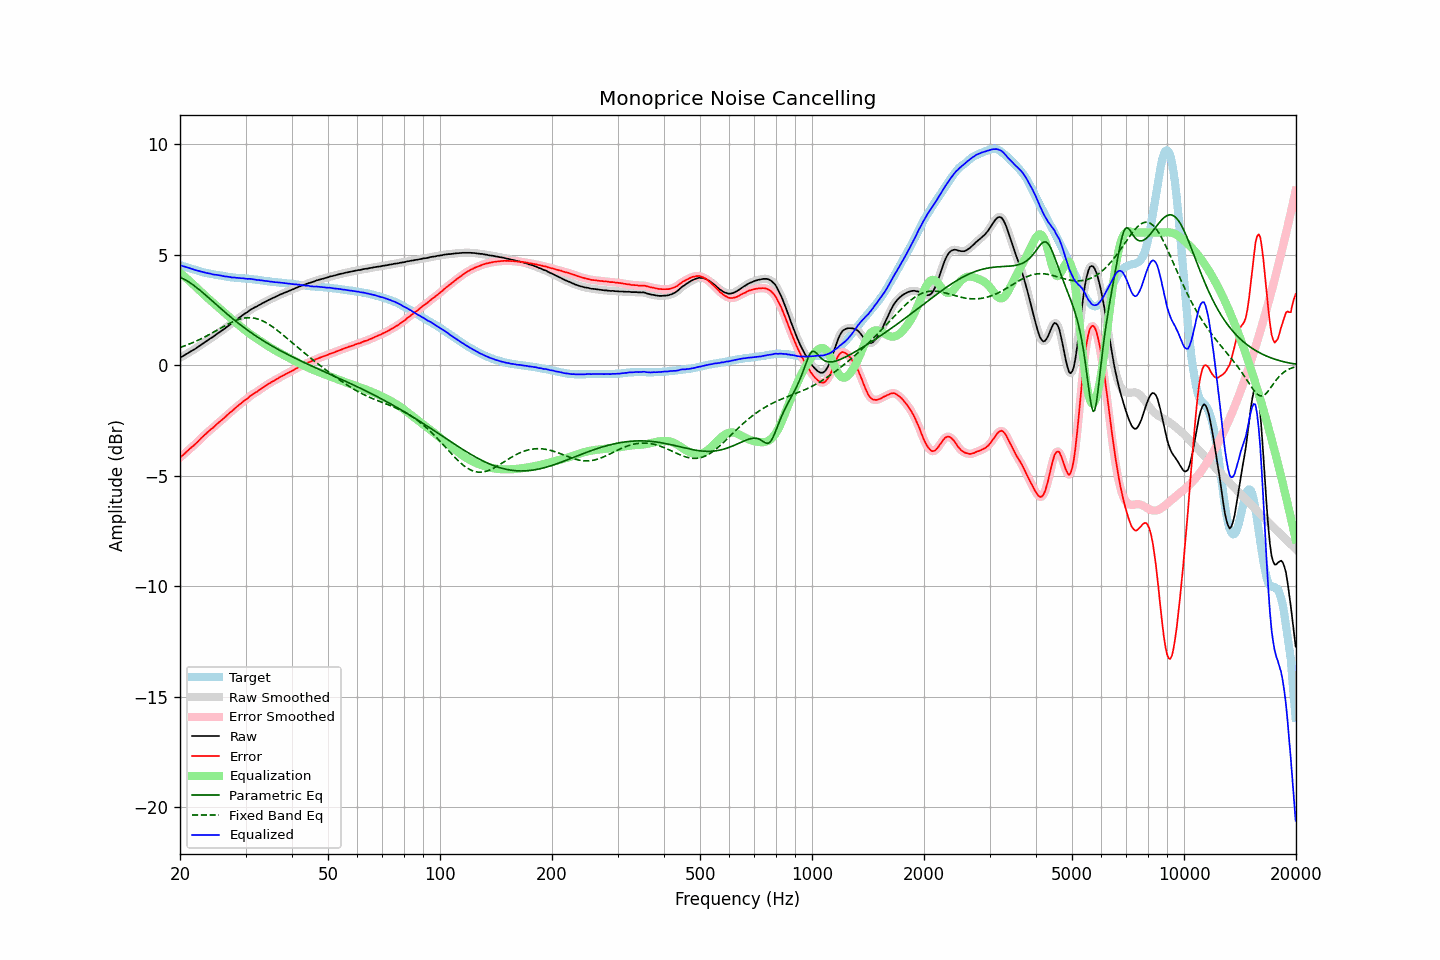

The table this chart was drawn from, first rows:
frequency, raw, error, smoothed, error_smoothed, equalization, parametric_eq, fixed_band_eq, equalized_raw, equalized_smoothed, target
20.00, 0.34, -4.18, 0.34, -4.18, 4.18, 3.98, 0.80, 4.52, 4.53, 4.53
20.20, 0.38, -4.12, 0.38, -4.12, 4.12, 3.95, 0.82, 4.50, 4.50, 4.51
20.40, 0.41, -4.06, 0.42, -4.06, 4.06, 3.91, 0.85, 4.47, 4.48, 4.47
20.61, 0.46, -3.99, 0.46, -3.99, 3.99, 3.87, 0.87, 4.46, 4.45, 4.46
20.81, 0.50, -3.93, 0.50, -3.93, 3.93, 3.83, 0.90, 4.43, 4.43, 4.43
21.02, 0.54, -3.86, 0.55, -3.86, 3.87, 3.79, 0.93, 4.41, 4.41, 4.40
21.23, 0.59, -3.79, 0.59, -3.79, 3.80, 3.74, 0.96, 4.39, 4.39, 4.38
21.44, 0.63, -3.73, 0.63, -3.73, 3.73, 3.69, 0.99, 4.37, 4.37, 4.36
21.66, 0.67, -3.67, 0.67, -3.67, 3.67, 3.64, 1.02, 4.34, 4.34, 4.34
21.87, 0.71, -3.61, 0.72, -3.61, 3.60, 3.59, 1.05, 4.31, 4.32, 4.32
22.09, 0.76, -3.54, 0.76, -3.54, 3.53, 3.53, 1.09, 4.30, 4.29, 4.30
22.31, 0.81, -3.47, 0.81, -3.47, 3.46, 3.47, 1.12, 4.28, 4.28, 4.28
22.54, 0.86, -3.39, 0.86, -3.39, 3.39, 3.41, 1.15, 4.26, 4.26, 4.25
22.76, 0.91, -3.32, 0.91, -3.32, 3.32, 3.35, 1.19, 4.24, 4.24, 4.23
22.99, 0.96, -3.25, 0.96, -3.25, 3.25, 3.29, 1.22, 4.22, 4.22, 4.21
23.22, 1.01, -3.18, 1.01, -3.18, 3.18, 3.23, 1.26, 4.20, 4.20, 4.19
23.45, 1.06, -3.12, 1.06, -3.11, 3.12, 3.17, 1.30, 4.18, 4.18, 4.18
23.69, 1.11, -3.05, 1.11, -3.05, 3.05, 3.10, 1.34, 4.16, 4.16, 4.16
23.92, 1.16, -2.99, 1.16, -2.98, 2.99, 3.04, 1.38, 4.15, 4.15, 4.15
24.16, 1.21, -2.92, 1.21, -2.92, 2.92, 2.97, 1.42, 4.14, 4.13, 4.13
24.40, 1.25, -2.86, 1.26, -2.86, 2.86, 2.91, 1.46, 4.11, 4.12, 4.12
24.65, 1.30, -2.81, 1.31, -2.80, 2.80, 2.84, 1.50, 4.10, 4.10, 4.11
24.89, 1.35, -2.73, 1.36, -2.73, 2.73, 2.78, 1.54, 4.09, 4.09, 4.09
25.14, 1.41, -2.66, 1.41, -2.67, 2.67, 2.71, 1.58, 4.09, 4.08, 4.08
25.39, 1.46, -2.60, 1.46, -2.60, 2.61, 2.65, 1.62, 4.07, 4.07, 4.07
25.65, 1.51, -2.54, 1.51, -2.54, 2.54, 2.58, 1.66, 4.06, 4.06, 4.06
25.91, 1.56, -2.48, 1.56, -2.48, 2.48, 2.52, 1.70, 4.04, 4.04, 4.05
26.16, 1.61, -2.42, 1.61, -2.42, 2.41, 2.46, 1.74, 4.03, 4.03, 4.04
26.43, 1.66, -2.35, 1.67, -2.35, 2.35, 2.39, 1.78, 4.01, 4.02, 4.02
26.69, 1.72, -2.28, 1.72, -2.28, 2.29, 2.33, 1.82, 4.01, 4.01, 4.00
26.96, 1.77, -2.22, 1.77, -2.22, 2.22, 2.27, 1.86, 4.00, 4.00, 3.99
27.23, 1.83, -2.15, 1.83, -2.16, 2.16, 2.21, 1.90, 3.99, 3.99, 3.98
27.50, 1.87, -2.10, 1.88, -2.10, 2.09, 2.15, 1.93, 3.97, 3.97, 3.97
27.77, 1.93, -2.04, 1.93, -2.03, 2.03, 2.09, 1.97, 3.97, 3.97, 3.97
28.05, 1.99, -1.97, 1.99, -1.97, 1.97, 2.03, 2.00, 3.96, 3.96, 3.96
28.33, 2.04, -1.91, 2.05, -1.91, 1.91, 1.97, 2.03, 3.95, 3.96, 3.95
28.62, 2.10, -1.85, 2.10, -1.85, 1.85, 1.91, 2.05, 3.95, 3.95, 3.95
28.90, 2.15, -1.78, 2.15, -1.79, 1.79, 1.86, 2.08, 3.94, 3.94, 3.94
29.19, 2.20, -1.73, 2.21, -1.73, 1.73, 1.80, 2.10, 3.93, 3.94, 3.94
29.48, 2.26, -1.66, 2.26, -1.67, 1.67, 1.74, 2.12, 3.93, 3.93, 3.93
29.78, 2.31, -1.61, 2.31, -1.61, 1.61, 1.69, 2.13, 3.92, 3.92, 3.93
30.08, 2.36, -1.55, 2.36, -1.56, 1.55, 1.64, 2.14, 3.92, 3.91, 3.91
30.38, 2.40, -1.51, 2.41, -1.50, 1.50, 1.58, 2.15, 3.90, 3.91, 3.91
30.68, 2.46, -1.44, 2.46, -1.44, 1.44, 1.53, 2.15, 3.91, 3.90, 3.90
30.99, 2.51, -1.38, 2.51, -1.39, 1.39, 1.48, 2.15, 3.90, 3.90, 3.89
31.30, 2.55, -1.34, 2.56, -1.33, 1.34, 1.43, 2.14, 3.89, 3.89, 3.89
31.61, 2.59, -1.29, 2.59, -1.29, 1.29, 1.38, 2.13, 3.88, 3.88, 3.88
31.93, 2.63, -1.23, 2.63, -1.24, 1.24, 1.33, 2.11, 3.87, 3.87, 3.87
32.24, 2.66, -1.20, 2.67, -1.19, 1.19, 1.28, 2.10, 3.85, 3.86, 3.87
32.57, 2.71, -1.14, 2.71, -1.15, 1.14, 1.23, 2.07, 3.85, 3.85, 3.85
32.89, 2.74, -1.10, 2.75, -1.10, 1.09, 1.19, 2.05, 3.84, 3.84, 3.84
33.22, 2.79, -1.04, 2.79, -1.04, 1.04, 1.14, 2.01, 3.84, 3.83, 3.83
33.55, 2.82, -1.00, 2.83, -0.99, 0.99, 1.09, 1.98, 3.82, 3.82, 3.82
33.89, 2.86, -0.94, 2.87, -0.94, 0.95, 1.05, 1.94, 3.81, 3.81, 3.81
34.23, 2.90, -0.89, 2.90, -0.90, 0.90, 1.01, 1.90, 3.80, 3.80, 3.80
34.57, 2.94, -0.85, 2.94, -0.85, 0.85, 0.96, 1.86, 3.80, 3.79, 3.80
34.92, 2.97, -0.81, 2.98, -0.81, 0.81, 0.92, 1.81, 3.78, 3.79, 3.78
35.27, 3.01, -0.76, 3.01, -0.76, 0.76, 0.88, 1.76, 3.78, 3.77, 3.77
35.62, 3.04, -0.73, 3.04, -0.72, 0.72, 0.83, 1.71, 3.76, 3.76, 3.77
35.97, 3.07, -0.68, 3.08, -0.68, 0.68, 0.79, 1.66, 3.75, 3.76, 3.76
... 635 more rows
